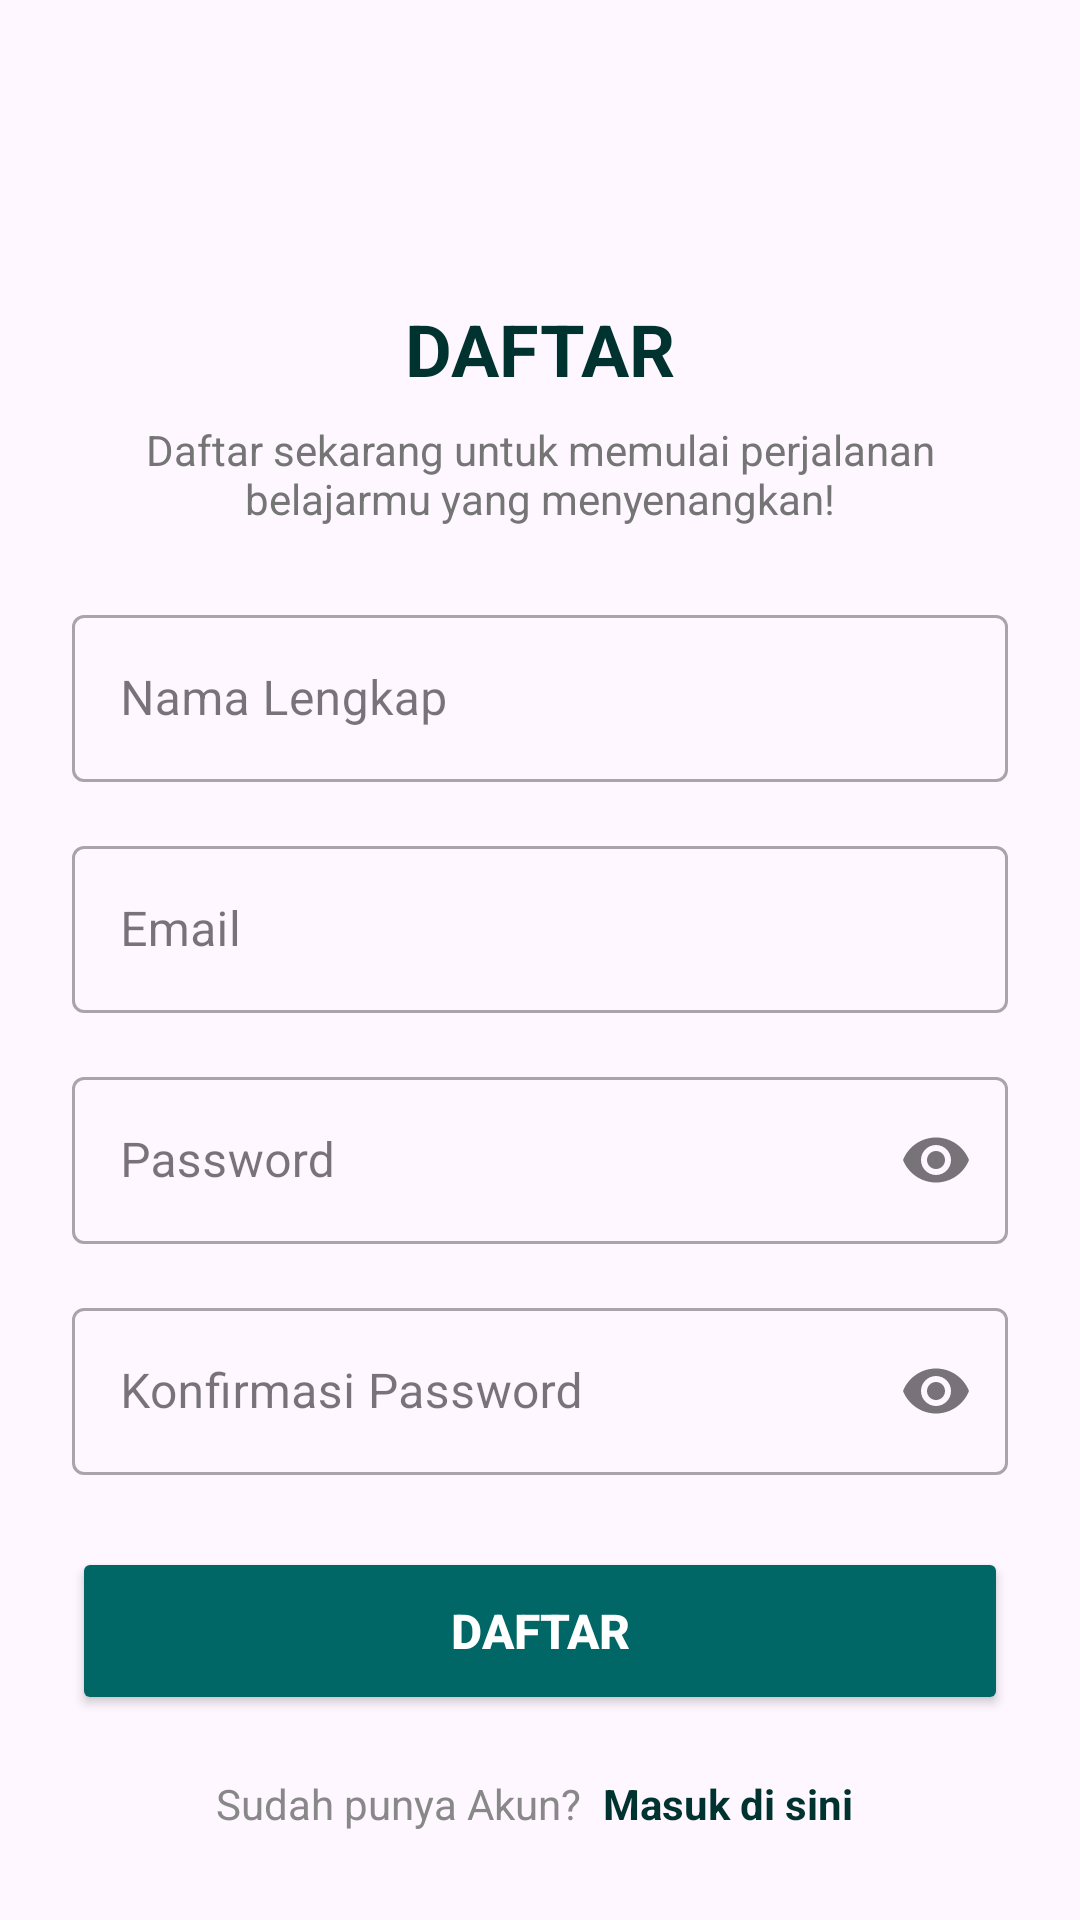

This screen was rendered from an Android layout file. Write that file and the resources it references.
<!-- AndroidManifest.xml: application theme Theme.LiteraKu -->
<!-- res/layout/fragment_sign_up.xml -->
<?xml version="1.0" encoding="utf-8"?>
<ScrollView xmlns:android="http://schemas.android.com/apk/res/android"
    xmlns:app="http://schemas.android.com/apk/res-auto"
    xmlns:tools="http://schemas.android.com/tools"
    android:layout_width="match_parent"
    android:layout_height="match_parent"
    android:fillViewport="true">

    <androidx.constraintlayout.widget.ConstraintLayout
        android:layout_width="match_parent"
        android:layout_height="wrap_content"
        android:padding="24dp">

        
        <TextView
            android:id="@+id/signupTitle"
            android:layout_width="wrap_content"
            android:layout_height="wrap_content"
            android:layout_marginTop="76dp"
            android:text="DAFTAR"
            android:textColor="#00332F"
            android:textSize="24sp"
            android:textStyle="bold"
            app:layout_constraintEnd_toEndOf="parent"
            app:layout_constraintHorizontal_bias="0.5"
            app:layout_constraintStart_toStartOf="parent"
            app:layout_constraintTop_toTopOf="parent" />

        
        <TextView
            android:id="@+id/signupSubtitle"
            android:layout_width="0dp"
            android:layout_height="wrap_content"
            android:layout_marginHorizontal="16dp"
            android:layout_marginTop="8dp"
            android:text="Daftar sekarang untuk memulai perjalanan belajarmu yang menyenangkan!"
            android:textAlignment="center"
            android:textColor="#757575"
            android:textSize="14sp"
            app:layout_constraintEnd_toEndOf="parent"
            app:layout_constraintStart_toStartOf="parent"
            app:layout_constraintTop_toBottomOf="@id/signupTitle" />

        
        <com.google.android.material.textfield.TextInputLayout
            android:id="@+id/fullNameInputLayout"
            style="@style/Widget.MaterialComponents.TextInputLayout.OutlinedBox"
            android:layout_width="0dp"
            android:layout_height="wrap_content"
            android:layout_marginTop="24dp"
            android:hint="Nama Lengkap"
            app:layout_constraintEnd_toEndOf="parent"
            app:layout_constraintStart_toStartOf="parent"
            app:layout_constraintTop_toBottomOf="@id/signupSubtitle">

            <com.google.android.material.textfield.TextInputEditText
                android:id="@+id/fullNameEditText"
                android:layout_width="match_parent"
                android:layout_height="wrap_content"
                android:inputType="textPersonName"
                android:textColor="#000"
                android:textColorHint="#888" />
        </com.google.android.material.textfield.TextInputLayout>

        
        <com.google.android.material.textfield.TextInputLayout
            android:id="@+id/emailInputLayout"
            style="@style/Widget.MaterialComponents.TextInputLayout.OutlinedBox"
            android:layout_width="0dp"
            android:layout_height="wrap_content"
            android:layout_marginTop="16dp"
            android:hint="Email"
            app:layout_constraintEnd_toEndOf="parent"
            app:layout_constraintStart_toStartOf="parent"
            app:layout_constraintTop_toBottomOf="@id/fullNameInputLayout">

            <com.google.android.material.textfield.TextInputEditText
                android:id="@+id/emailEditText"
                android:layout_width="match_parent"
                android:layout_height="wrap_content"
                android:inputType="textEmailAddress"
                android:textColor="#000"
                android:textColorHint="#888" />
        </com.google.android.material.textfield.TextInputLayout>

        
        <com.google.android.material.textfield.TextInputLayout
            android:id="@+id/passwordInputLayout"
            style="@style/Widget.MaterialComponents.TextInputLayout.OutlinedBox"
            android:layout_width="0dp"
            android:layout_height="wrap_content"
            android:layout_marginTop="16dp"
            android:hint="Password"
            app:endIconMode="password_toggle"
            app:layout_constraintEnd_toEndOf="parent"
            app:layout_constraintStart_toStartOf="parent"
            app:layout_constraintTop_toBottomOf="@id/emailInputLayout">

            <com.google.android.material.textfield.TextInputEditText
                android:id="@+id/passwordEditText"
                android:layout_width="match_parent"
                android:layout_height="wrap_content"
                android:inputType="textPassword"
                android:textColor="#000"
                android:textColorHint="#888" />
        </com.google.android.material.textfield.TextInputLayout>

        
        <com.google.android.material.textfield.TextInputLayout
            android:id="@+id/confirmPasswordInputLayout"
            style="@style/Widget.MaterialComponents.TextInputLayout.OutlinedBox"
            android:layout_width="0dp"
            android:layout_height="wrap_content"
            android:layout_marginTop="16dp"
            android:hint="Konfirmasi Password"
            app:endIconMode="password_toggle"
            app:layout_constraintEnd_toEndOf="parent"
            app:layout_constraintStart_toStartOf="parent"
            app:layout_constraintTop_toBottomOf="@id/passwordInputLayout">

            <com.google.android.material.textfield.TextInputEditText
                android:id="@+id/confirmPasswordEditText"
                android:layout_width="match_parent"
                android:layout_height="wrap_content"
                android:inputType="textPassword"
                android:textColor="#000"
                android:textColorHint="#888" />
        </com.google.android.material.textfield.TextInputLayout>

        
        <Button
            android:id="@+id/signUpButton"
            android:layout_width="0dp"
            android:layout_height="56dp"
            android:layout_marginTop="24dp"
            android:backgroundTint="#006666"
            android:elevation="4dp"
            android:text="DAFTAR"
            android:textColor="#FFFFFF"
            android:textSize="16sp"
            android:textStyle="bold"
            app:layout_constraintEnd_toEndOf="parent"
            app:layout_constraintStart_toStartOf="parent"
            app:layout_constraintTop_toBottomOf="@id/confirmPasswordInputLayout" />

        
        <LinearLayout
            android:id="@+id/alreadyHaveAccountLayout"
            android:layout_width="wrap_content"
            android:layout_height="wrap_content"
            android:layout_marginTop="16dp"
            android:gravity="center"
            android:orientation="horizontal"
            app:layout_constraintEnd_toEndOf="parent"
            app:layout_constraintStart_toStartOf="parent"
            app:layout_constraintTop_toBottomOf="@id/signUpButton">

            <TextView
                android:layout_width="wrap_content"
                android:layout_height="wrap_content"
                android:text="Sudah punya Akun? "
                android:textColor="#888"
                android:textSize="14sp" />

            <TextView
                android:id="@+id/signInLink"
                android:layout_width="wrap_content"
                android:layout_height="wrap_content"
                android:background="?android:attr/selectableItemBackground"
                android:clickable="true"
                android:focusable="true"
                android:padding="4dp"
                android:text="Masuk di sini"
                android:textColor="#00332F"
                android:textSize="14sp"
                android:textStyle="bold" />
        </LinearLayout>

    </androidx.constraintlayout.widget.ConstraintLayout>
</ScrollView>
<!-- resources referenced by this layout -->
<resources>
  <style name="Theme.LiteraKu" parent="Base.Theme.LiteraKu" />
  <style name="Base.Theme.LiteraKu" parent="Theme.Material3.DayNight.NoActionBar">
          
          
      </style>
</resources>
